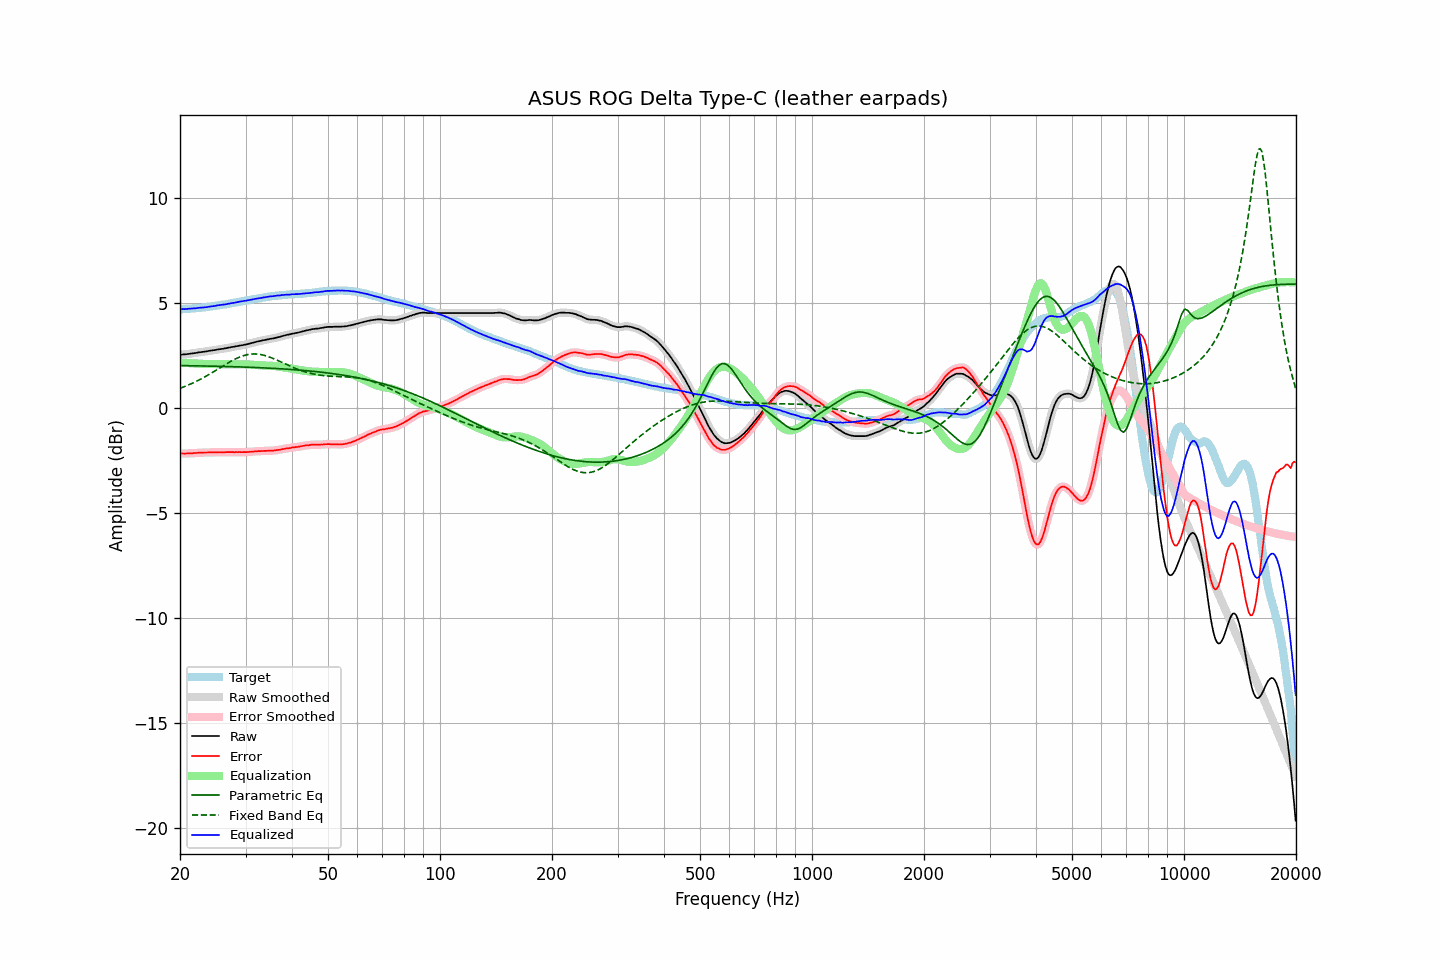

The file beside this chart, header and first rows:
frequency, raw, error, smoothed, error_smoothed, equalization, parametric_eq, fixed_band_eq, equalized_raw, equalized_smoothed, target
20.00, 2.54, -2.17, 2.54, -2.16, 2.16, 2.03, 0.95, 4.71, 4.71, 4.71
20.20, 2.55, -2.16, 2.55, -2.16, 2.16, 2.03, 0.98, 4.71, 4.71, 4.71
20.40, 2.56, -2.16, 2.56, -2.16, 2.16, 2.03, 1.01, 4.72, 4.72, 4.72
20.61, 2.56, -2.16, 2.57, -2.16, 2.16, 2.03, 1.04, 4.72, 4.72, 4.73
20.81, 2.57, -2.15, 2.57, -2.16, 2.15, 2.03, 1.07, 4.73, 4.73, 4.73
21.02, 2.58, -2.15, 2.58, -2.15, 2.15, 2.03, 1.10, 4.73, 4.73, 4.74
21.23, 2.59, -2.14, 2.59, -2.15, 2.15, 2.02, 1.13, 4.74, 4.74, 4.74
21.44, 2.60, -2.14, 2.60, -2.14, 2.14, 2.02, 1.17, 4.75, 4.75, 4.75
21.66, 2.61, -2.14, 2.61, -2.14, 2.14, 2.02, 1.20, 4.75, 4.75, 4.76
21.87, 2.62, -2.13, 2.62, -2.14, 2.13, 2.02, 1.24, 4.76, 4.76, 4.76
22.09, 2.63, -2.13, 2.64, -2.13, 2.13, 2.02, 1.27, 4.76, 4.76, 4.77
22.31, 2.65, -2.12, 2.65, -2.12, 2.12, 2.02, 1.31, 4.78, 4.77, 4.77
22.54, 2.66, -2.11, 2.66, -2.12, 2.12, 2.02, 1.35, 4.78, 4.78, 4.77
22.76, 2.67, -2.11, 2.67, -2.11, 2.12, 2.01, 1.39, 4.79, 4.79, 4.78
22.99, 2.68, -2.11, 2.68, -2.11, 2.11, 2.01, 1.43, 4.79, 4.79, 4.79
23.22, 2.69, -2.11, 2.69, -2.11, 2.11, 2.01, 1.47, 4.80, 4.80, 4.80
23.45, 2.70, -2.11, 2.70, -2.11, 2.11, 2.01, 1.52, 4.81, 4.81, 4.81
23.69, 2.71, -2.11, 2.72, -2.11, 2.11, 2.01, 1.56, 4.82, 4.82, 4.82
23.92, 2.73, -2.10, 2.73, -2.10, 2.10, 2.01, 1.60, 4.84, 4.83, 4.83
24.16, 2.74, -2.10, 2.74, -2.10, 2.10, 2.00, 1.65, 4.85, 4.84, 4.84
24.40, 2.75, -2.10, 2.75, -2.10, 2.10, 2.00, 1.69, 4.85, 4.85, 4.85
24.65, 2.76, -2.11, 2.76, -2.10, 2.10, 2.00, 1.74, 4.86, 4.86, 4.87
24.89, 2.77, -2.11, 2.78, -2.10, 2.10, 2.00, 1.79, 4.87, 4.88, 4.88
25.14, 2.79, -2.10, 2.79, -2.10, 2.10, 2.00, 1.83, 4.89, 4.89, 4.89
25.39, 2.80, -2.10, 2.80, -2.10, 2.10, 2.00, 1.88, 4.90, 4.90, 4.90
25.65, 2.81, -2.09, 2.81, -2.10, 2.10, 1.99, 1.93, 4.91, 4.91, 4.91
25.91, 2.82, -2.10, 2.82, -2.10, 2.10, 1.99, 1.98, 4.92, 4.92, 4.93
26.16, 2.83, -2.10, 2.83, -2.10, 2.10, 1.99, 2.02, 4.93, 4.93, 4.94
26.43, 2.85, -2.09, 2.85, -2.10, 2.09, 1.99, 2.07, 4.95, 4.94, 4.94
26.69, 2.86, -2.09, 2.86, -2.09, 2.09, 1.99, 2.12, 4.96, 4.96, 4.95
26.96, 2.88, -2.09, 2.88, -2.09, 2.09, 1.98, 2.16, 4.98, 4.97, 4.97
27.23, 2.89, -2.09, 2.90, -2.09, 2.09, 1.98, 2.21, 4.98, 4.99, 4.98
27.50, 2.91, -2.09, 2.91, -2.09, 2.09, 1.98, 2.25, 5.00, 5.00, 5.00
27.77, 2.92, -2.09, 2.92, -2.09, 2.09, 1.98, 2.29, 5.01, 5.01, 5.01
28.05, 2.93, -2.10, 2.94, -2.09, 2.09, 1.97, 2.33, 5.02, 5.03, 5.03
28.33, 2.95, -2.09, 2.95, -2.09, 2.09, 1.97, 2.37, 5.04, 5.04, 5.04
28.62, 2.96, -2.10, 2.97, -2.09, 2.09, 1.97, 2.40, 5.05, 5.06, 5.06
28.90, 2.98, -2.08, 2.98, -2.09, 2.09, 1.97, 2.43, 5.07, 5.07, 5.07
29.19, 2.99, -2.09, 2.99, -2.09, 2.09, 1.96, 2.46, 5.08, 5.08, 5.09
29.48, 3.00, -2.09, 3.01, -2.09, 2.09, 1.96, 2.49, 5.09, 5.10, 5.10
29.78, 3.02, -2.09, 3.02, -2.09, 2.09, 1.96, 2.52, 5.11, 5.11, 5.11
30.08, 3.03, -2.09, 3.03, -2.09, 2.09, 1.96, 2.54, 5.12, 5.12, 5.12
30.38, 3.05, -2.09, 3.05, -2.09, 2.08, 1.95, 2.55, 5.14, 5.14, 5.14
30.68, 3.07, -2.08, 3.07, -2.08, 2.08, 1.95, 2.57, 5.15, 5.15, 5.15
30.99, 3.09, -2.08, 3.09, -2.07, 2.07, 1.95, 2.58, 5.17, 5.17, 5.17
31.30, 3.11, -2.07, 3.11, -2.07, 2.07, 1.94, 2.58, 5.18, 5.18, 5.18
31.61, 3.13, -2.06, 3.13, -2.06, 2.06, 1.94, 2.58, 5.19, 5.19, 5.20
31.93, 3.15, -2.05, 3.15, -2.05, 2.06, 1.94, 2.58, 5.21, 5.21, 5.20
32.24, 3.17, -2.05, 3.17, -2.05, 2.05, 1.94, 2.58, 5.22, 5.22, 5.22
32.57, 3.19, -2.04, 3.19, -2.04, 2.05, 1.93, 2.57, 5.24, 5.23, 5.23
32.89, 3.20, -2.05, 3.21, -2.04, 2.04, 1.93, 2.56, 5.24, 5.25, 5.25
33.22, 3.22, -2.04, 3.22, -2.04, 2.04, 1.93, 2.54, 5.26, 5.26, 5.26
33.55, 3.24, -2.03, 3.24, -2.04, 2.03, 1.92, 2.53, 5.28, 5.27, 5.28
33.89, 3.25, -2.03, 3.26, -2.03, 2.03, 1.92, 2.50, 5.28, 5.29, 5.28
34.23, 3.27, -2.03, 3.27, -2.03, 2.03, 1.91, 2.48, 5.30, 5.30, 5.30
34.57, 3.28, -2.03, 3.29, -2.02, 2.03, 1.91, 2.45, 5.31, 5.31, 5.31
34.92, 3.30, -2.02, 3.30, -2.02, 2.02, 1.91, 2.43, 5.33, 5.32, 5.32
35.27, 3.31, -2.02, 3.31, -2.02, 2.02, 1.90, 2.40, 5.33, 5.33, 5.34
35.62, 3.32, -2.02, 3.33, -2.02, 2.01, 1.90, 2.37, 5.34, 5.34, 5.34
35.97, 3.34, -2.01, 3.34, -2.01, 2.01, 1.89, 2.33, 5.35, 5.35, 5.35
... 635 more rows
